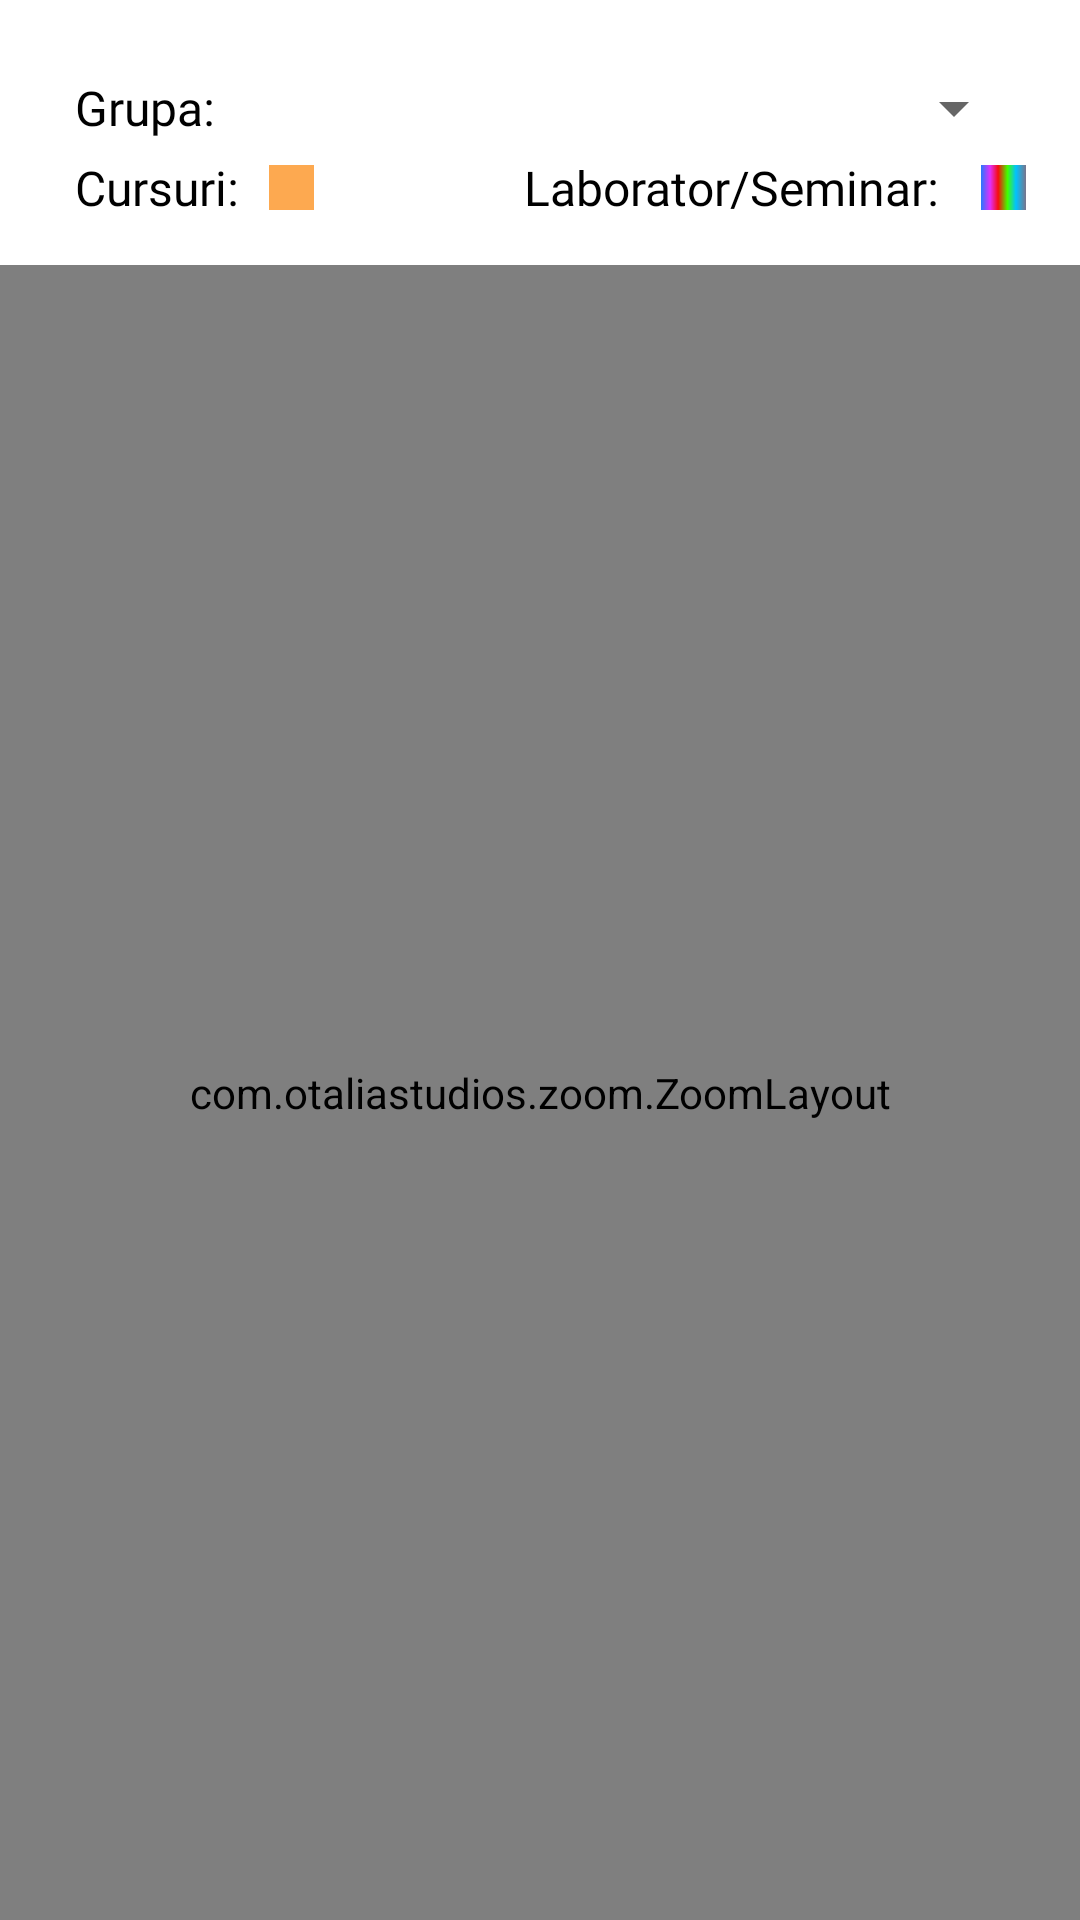

Reconstruct the res/layout file that produces this screen, plus the resources it refers to.
<!-- AndroidManifest.xml: application theme Theme.AIAgenda -->
<!-- res/layout/fragment_timetable.xml -->
<?xml version="1.0" encoding="utf-8"?>
<layout xmlns:android="http://schemas.android.com/apk/res/android"
    xmlns:app="http://schemas.android.com/apk/res-auto"
    xmlns:tools="http://schemas.android.com/tools">

    <androidx.constraintlayout.widget.ConstraintLayout
        android:layout_width="match_parent"
        android:layout_height="match_parent"
        tools:context=".ui.TimetableFragment">

        <TextView
            android:id="@+id/tvGroup"
            android:layout_width="wrap_content"
            android:layout_height="wrap_content"
            android:layout_margin="25dp"
            android:fontFamily="@font/roboto_medium_font"
            android:text="@string/group"
            android:textColor="@color/black"
            android:textSize="16sp"
            app:layout_constraintStart_toStartOf="parent"
            app:layout_constraintTop_toTopOf="parent" />

        <Spinner
            android:id="@+id/spGroup"
            android:layout_width="0dp"
            android:layout_height="wrap_content"
            android:popupBackground="@color/gray_lighter"
            app:layout_constraintBottom_toBottomOf="@id/tvGroup"
            app:layout_constraintEnd_toEndOf="parent"
            app:layout_constraintStart_toEndOf="@id/tvGroup"
            app:layout_constraintTop_toTopOf="@id/tvGroup"
            app:layout_constraintWidth_percent=".7" />

        <com.otaliastudios.zoom.ZoomLayout
            android:layout_width="0dp"
            android:layout_height="0dp"
            android:layout_marginTop="15dp"
            android:scrollbars="vertical|horizontal"
            app:alignment="center"
            app:animationDuration="280"
            app:flingEnabled="true"
            app:hasClickableChildren="false"
            app:horizontalPanEnabled="true"
            app:layout_constraintBottom_toBottomOf="parent"
            app:layout_constraintEnd_toEndOf="parent"
            app:layout_constraintStart_toStartOf="parent"
            app:layout_constraintTop_toBottomOf="@id/tvCourses"
            app:maxZoom="2.5"
            app:maxZoomType="zoom"
            app:minZoom="1"
            app:minZoomType="zoom"
            app:oneFingerScrollEnabled="true"
            app:overPinchable="true"
            app:overScrollHorizontal="true"
            app:overScrollVertical="true"
            app:scrollEnabled="true"
            app:threeFingersScrollEnabled="true"
            app:transformation="centerInside"
            app:transformationGravity="auto"
            app:twoFingersScrollEnabled="true"
            app:verticalPanEnabled="true"
            app:zoomEnabled="true">

            <com.islandparadise14.mintable.MinTimeTableView
                android:id="@+id/timetable"
                android:layout_width="match_parent"
                android:layout_height="match_parent"
                app:isFullWidth="true"
                app:menuColor="@color/white"
                app:widthPadding="15" />

        </com.otaliastudios.zoom.ZoomLayout>

        <TextView
            android:id="@+id/tvCourses"
            android:layout_width="wrap_content"
            android:layout_height="wrap_content"
            android:layout_marginVertical="5dp"
            android:fontFamily="@font/roboto_medium_font"
            android:text="@string/courses"
            android:textColor="@color/black"
            android:textSize="16sp"
            app:layout_constraintStart_toStartOf="@id/tvGroup"
            app:layout_constraintTop_toBottomOf="@id/tvGroup" />

        <View
            android:id="@+id/viewCourses"
            android:layout_width="15dp"
            android:layout_height="15dp"
            android:layout_marginStart="10dp"
            android:background="#FDA950"
            app:layout_constraintBottom_toBottomOf="@id/tvCourses"
            app:layout_constraintStart_toEndOf="@id/tvCourses"
            app:layout_constraintTop_toTopOf="@id/tvCourses" />

        <TextView
            android:id="@+id/tvLabs"
            android:layout_width="wrap_content"
            android:layout_height="wrap_content"
            android:layout_marginEnd="10dp"
            android:fontFamily="@font/roboto_medium_font"
            android:text="Laborator/Seminar: "
            android:textColor="@color/black"
            android:textSize="16sp"
            app:layout_constraintBottom_toBottomOf="@id/tvCourses"
            app:layout_constraintEnd_toStartOf="@id/viewLabs"
            app:layout_constraintTop_toTopOf="@id/tvCourses" />

        <View
            android:id="@+id/viewLabs"
            android:layout_width="15dp"
            android:layout_height="15dp"
            android:background="@drawable/gradient"
            app:layout_constraintBottom_toBottomOf="@id/tvLabs"
            app:layout_constraintEnd_toEndOf="@id/spGroup"
            app:layout_constraintTop_toTopOf="@id/tvLabs" />

        <include
            android:id="@+id/pbLoading"
            layout="@layout/loading_animation"
            android:visibility="gone" />

    </androidx.constraintlayout.widget.ConstraintLayout>

</layout>
<!-- res/layout/loading_animation.xml (included above) -->
<?xml version="1.0" encoding="utf-8"?>
<androidx.constraintlayout.widget.ConstraintLayout xmlns:android="http://schemas.android.com/apk/res/android"
    xmlns:app="http://schemas.android.com/apk/res-auto"
    android:layout_width="match_parent"
    android:layout_height="match_parent"
    android:background="@color/white"
    android:clickable="true"
    android:focusable="true">

    <ProgressBar
        android:id="@+id/pbLoading"
        android:layout_width="wrap_content"
        android:layout_height="wrap_content"
        android:layout_gravity="center"
        android:indeterminate="true"
        android:indeterminateTint="@color/orange_medium"
        app:layout_constraintBottom_toBottomOf="parent"
        app:layout_constraintEnd_toEndOf="parent"
        app:layout_constraintStart_toStartOf="parent"
        app:layout_constraintTop_toTopOf="parent" />

</androidx.constraintlayout.widget.ConstraintLayout>
<!-- resources referenced by this layout -->
<resources>
  <color name="black">#FF000000</color>
  <color name="gray_lighter">#E8E8E8</color>
  <color name="orange_medium">#F8C33B</color>
  <color name="white">#FFFFFFFF</color>
  <!-- drawable gradient (drawable) -->
  <?xml version="1.0" encoding="utf-8"?>
  <vector xmlns:android="http://schemas.android.com/apk/res/android"
      xmlns:aapt="http://schemas.android.com/aapt"
      android:width="96dp"
      android:height="96dp"
      android:viewportWidth="100"
      android:viewportHeight="100">
      <path android:pathData="M0,870l0,-870l987,0l0,870z">
          <aapt:attr name="android:fillColor">
              <gradient
                  android:endX="99"
                  android:endY="50"
                  android:startX="1"
                  android:startY="50"
                  android:type="linear">
                  <item
                      android:color="#FF2F75FD"
                      android:offset="0" />
                  <item
                      android:color="#FFE02FFD"
                      android:offset="0.1974" />
                  <item
                      android:color="#F70C0C"
                      android:offset="0.3786" />
                  <item
                      android:color="#FF42FF00"
                      android:offset="0.5906" />
                  <item
                      android:color="#FF00C2FF"
                      android:offset="0.7813" />
                  <item
                      android:color="#FF757890"
                      android:offset="1" />
              </gradient>
          </aapt:attr>
      </path>
  </vector>
  <string name="courses">Cursuri:</string>
  <string name="group">Grupa:</string>
  <style name="Theme.AIAgenda" parent="Theme.MaterialComponents.DayNight.NoActionBar">
          
          <item name="colorPrimary">@color/orange_medium</item>
          <item name="colorPrimaryVariant">@color/orange_dark</item>
          <item name="colorOnPrimary">@color/white</item>
          
          <item name="colorSecondary">@color/teal_200</item>
          <item name="colorSecondaryVariant">@color/teal_700</item>
          <item name="colorOnSecondary">@color/black</item>
          
          <item name="android:statusBarColor" tools:targetApi="l">?attr/colorPrimaryVariant</item>
          
      </style>
  <color name="orange_dark">#FDB600</color>
  <color name="teal_200">#FF03DAC5</color>
  <color name="teal_700">#FF018786</color>
</resources>
